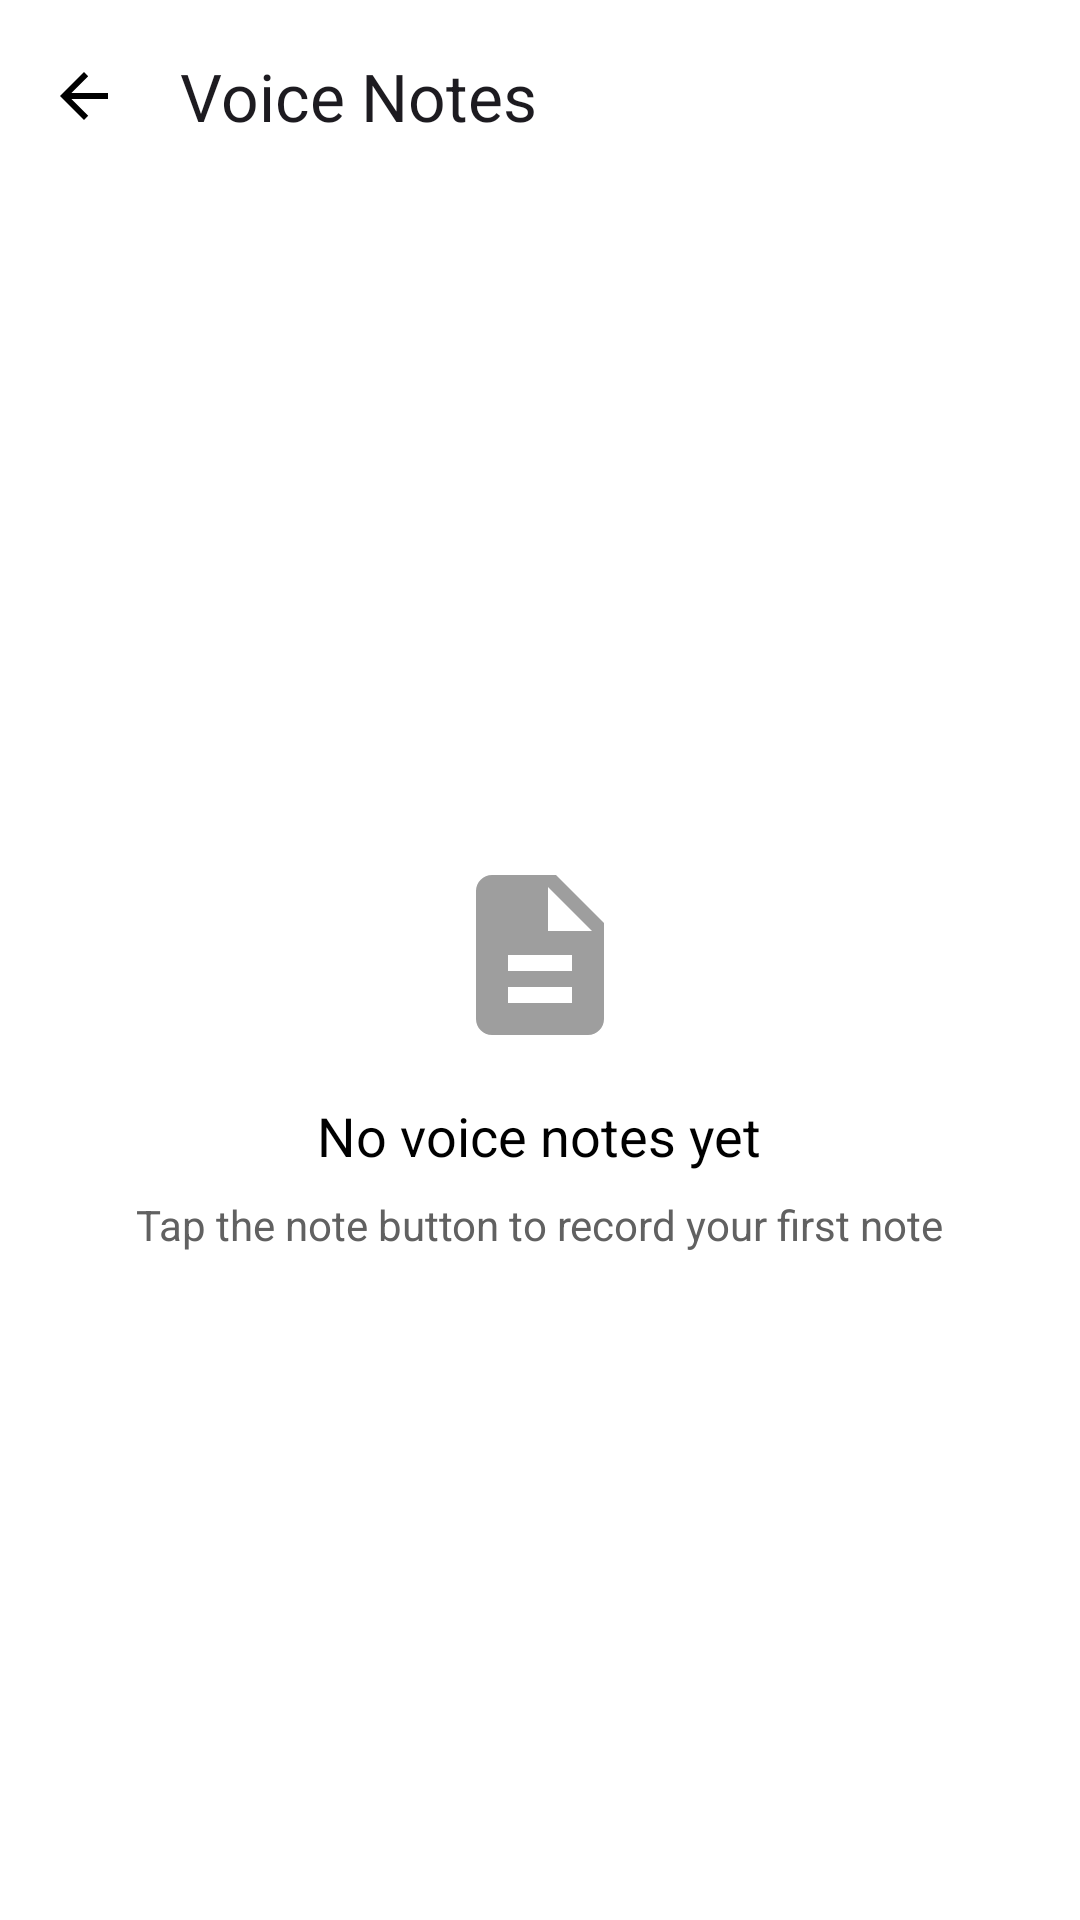

Write the Android layout XML for this screen, with the resource values it uses.
<!-- AndroidManifest.xml: application theme Theme.Alicia -->
<!-- res/layout/activity_voice_notes.xml -->
<?xml version="1.0" encoding="utf-8"?>
<LinearLayout
    xmlns:android="http://schemas.android.com/apk/res/android"
    xmlns:app="http://schemas.android.com/apk/res-auto"
    android:layout_width="match_parent"
    android:layout_height="match_parent"
    android:orientation="vertical"
    android:fitsSystemWindows="true"
    android:background="?attr/colorSurface">

    <com.google.android.material.appbar.MaterialToolbar
        android:id="@+id/toolbar"
        android:layout_width="match_parent"
        android:layout_height="?attr/actionBarSize"
        android:background="?attr/colorSurface"
        app:title="@string/voice_notes"
        app:navigationIcon="?attr/homeAsUpIndicator"/>

    
    <LinearLayout
        android:id="@+id/emptyState"
        android:layout_width="match_parent"
        android:layout_height="match_parent"
        android:orientation="vertical"
        android:gravity="center"
        android:padding="32dp"
        android:visibility="visible">

        <ImageView
            android:layout_width="64dp"
            android:layout_height="64dp"
            android:src="@drawable/ic_note"
            app:tint="?attr/colorOutline"
            android:layout_marginBottom="16dp"
            android:importantForAccessibility="no"/>

        <TextView
            android:layout_width="wrap_content"
            android:layout_height="wrap_content"
            android:text="@string/no_voice_notes"
            android:textSize="18sp"
            android:textColor="?attr/colorOnSurface"
            android:layout_marginBottom="8dp"/>

        <TextView
            android:layout_width="wrap_content"
            android:layout_height="wrap_content"
            android:text="@string/create_note_hint"
            android:textSize="14sp"
            android:textColor="?attr/colorOnSurfaceVariant"
            android:gravity="center"/>

    </LinearLayout>

    
    <androidx.recyclerview.widget.RecyclerView
        android:id="@+id/notesRecyclerView"
        android:layout_width="match_parent"
        android:layout_height="0dp"
        android:layout_weight="1"
        android:padding="16dp"
        android:clipToPadding="false"
        android:visibility="gone"/>

    
    <FrameLayout
        android:id="@+id/recordingOverlay"
        android:layout_width="match_parent"
        android:layout_height="0dp"
        android:layout_weight="1"
        android:visibility="gone"
        android:background="?attr/colorSurface">

        <LinearLayout
            android:layout_width="wrap_content"
            android:layout_height="wrap_content"
            android:layout_gravity="center"
            android:orientation="vertical"
            android:gravity="center">

            <com.google.android.material.floatingactionbutton.FloatingActionButton
                android:id="@+id/stopRecordButton"
                android:layout_width="80dp"
                android:layout_height="80dp"
                app:fabCustomSize="80dp"
                app:maxImageSize="40dp"
                android:src="@drawable/ic_microphone"
                app:backgroundTint="?attr/colorError"
                app:tint="?attr/colorOnError"
                android:layout_marginBottom="16dp"/>

            <TextView
                android:id="@+id/recordingStatus"
                android:layout_width="wrap_content"
                android:layout_height="wrap_content"
                android:text="@string/listening"
                android:textSize="16sp"
                android:textColor="?attr/colorOnSurface"/>

            <TextView
                android:id="@+id/partialText"
                android:layout_width="wrap_content"
                android:layout_height="wrap_content"
                android:textSize="14sp"
                android:textColor="?attr/colorOnSurfaceVariant"
                android:layout_marginTop="8dp"
                android:gravity="center"
                android:maxWidth="280dp"/>

        </LinearLayout>

    </FrameLayout>

    
    <com.google.android.material.floatingactionbutton.FloatingActionButton
        android:id="@+id/recordFab"
        android:layout_width="wrap_content"
        android:layout_height="wrap_content"
        android:layout_gravity="bottom|end"
        android:layout_margin="16dp"
        android:src="@drawable/ic_microphone"
        app:tint="?attr/colorOnPrimaryContainer"
        app:backgroundTint="?attr/colorPrimaryContainer"/>

</LinearLayout>
<!-- resources referenced by this layout -->
<resources>
  <!-- drawable ic_microphone (drawable) -->
  <?xml version="1.0" encoding="utf-8"?>
  <vector xmlns:android="http://schemas.android.com/apk/res/android"
      android:width="24dp"
      android:height="24dp"
      android:viewportWidth="24"
      android:viewportHeight="24">
      <path
          android:fillColor="@android:color/white"
          android:pathData="M12,14c1.66,0 3,-1.34 3,-3V5c0,-1.66 -1.34,-3 -3,-3S9,3.34 9,5v6C9,12.66 10.34,14 12,14z"/>
      <path
          android:fillColor="@android:color/white"
          android:pathData="M17,11c0,2.76 -2.24,5 -5,5s-5,-2.24 -5,-5H5c0,3.53 2.61,6.43 6,6.92V21h2v-3.08c3.39,-0.49 6,-3.39 6,-6.92H17z"/>
  </vector>
  <!-- drawable ic_note (drawable) -->
  <?xml version="1.0" encoding="utf-8"?>
  <vector xmlns:android="http://schemas.android.com/apk/res/android"
      android:width="24dp"
      android:height="24dp"
      android:viewportWidth="24"
      android:viewportHeight="24">
      <path
          android:fillColor="?attr/colorOnSurface"
          android:pathData="M14,2H6C4.9,2 4,2.9 4,4v16c0,1.1 0.9,2 2,2h12c1.1,0 2,-0.9 2,-2V8L14,2zM16,18H8v-2h8V18zM16,14H8v-2h8V14zM13,9V3.5L18.5,9H13z"/>
  </vector>
  <string name="create_note_hint">Tap the note button to record your first note</string>
  <string name="listening">Listening…</string>
  <string name="no_voice_notes">No voice notes yet</string>
  <string name="voice_notes">Voice Notes</string>
  <color name="md_theme_light_primary">#000000</color>
  <color name="md_theme_light_onPrimary">#FFFFFF</color>
  <color name="md_theme_light_primaryContainer">#E0E0E0</color>
  <color name="md_theme_light_onPrimaryContainer">#000000</color>
  <color name="md_theme_light_secondary">#424242</color>
  <color name="md_theme_light_onSecondary">#FFFFFF</color>
  <color name="md_theme_light_secondaryContainer">#F5F5F5</color>
  <color name="md_theme_light_onSecondaryContainer">#212121</color>
  <color name="md_theme_light_surface">#FFFFFF</color>
  <color name="md_theme_light_onSurface">#000000</color>
  <color name="md_theme_light_surfaceVariant">#F5F5F5</color>
  <color name="md_theme_light_onSurfaceVariant">#616161</color>
  <color name="md_theme_light_background">#FFFFFF</color>
  <color name="md_theme_light_onBackground">#000000</color>
  <color name="md_theme_light_error">#B00020</color>
  <color name="md_theme_light_onError">#FFFFFF</color>
  <color name="md_theme_light_outline">#9E9E9E</color>
</resources>
